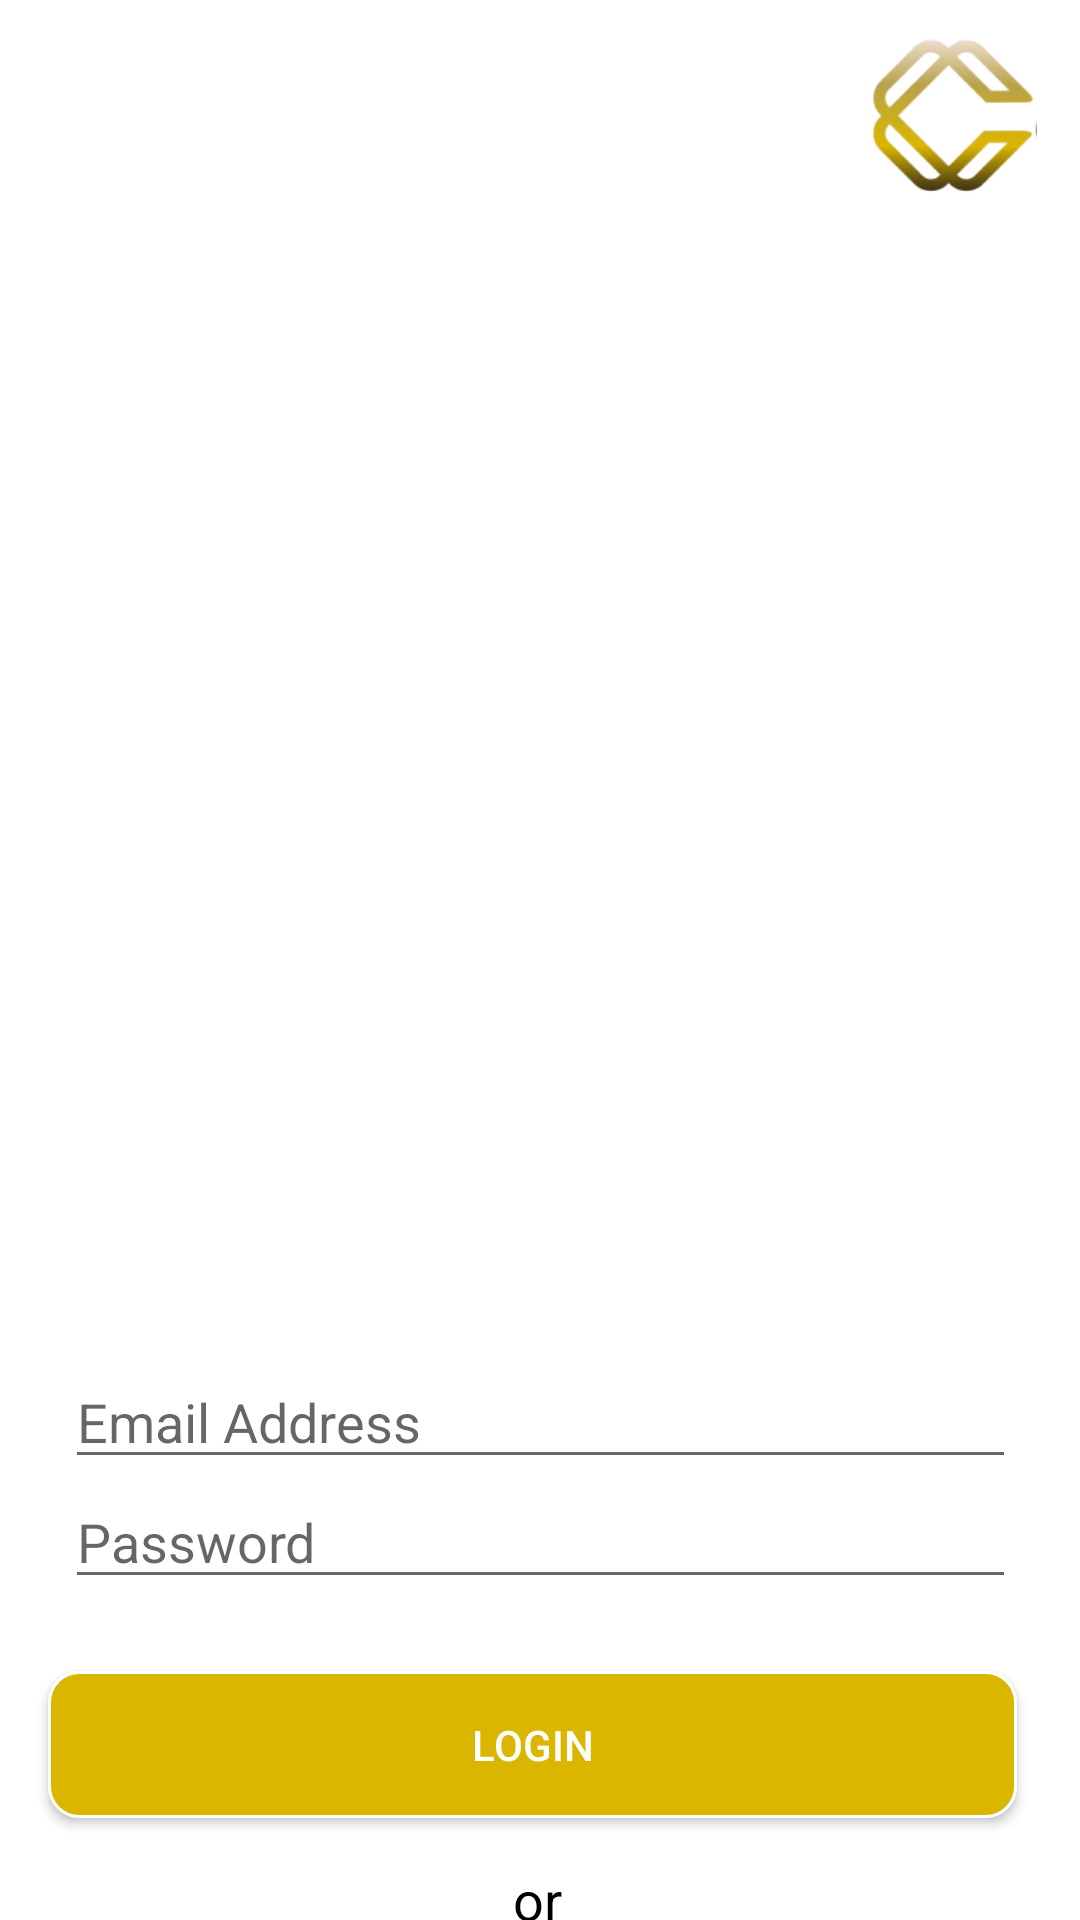

Reconstruct the res/layout file that produces this screen, plus the resources it refers to.
<!-- AndroidManifest.xml: application theme Theme.ProjekAkhir -->
<!-- res/layout/login.xml -->
<?xml version="1.0" encoding="utf-8"?>
<androidx.constraintlayout.widget.ConstraintLayout xmlns:android="http://schemas.android.com/apk/res/android"
    xmlns:app="http://schemas.android.com/apk/res-auto"
    xmlns:tools="http://schemas.android.com/tools"
    android:layout_width="match_parent"
    android:layout_height="match_parent"
    tools:context=".MainActivity">


    <ImageView
        android:id="@+id/imageView"
        android:layout_width="415dp"
        android:layout_height="379dp"
        android:background="@drawable/login"
        app:layout_constraintBottom_toBottomOf="parent"
        app:layout_constraintEnd_toEndOf="parent"
        app:layout_constraintStart_toStartOf="parent"
        app:layout_constraintTop_toTopOf="parent"
        app:layout_constraintVertical_bias="0.0" />

    <TextView
        android:id="@+id/textView"
        android:layout_width="71dp"
        android:layout_height="26dp"
        android:layout_marginStart="177dp"
        android:layout_marginTop="32dp"
        android:layout_marginEnd="200dp"
        android:text="Log in"
        android:textColor="@color/black"
        android:textSize="20dp"
        android:textStyle="bold"
        app:layout_constraintEnd_toEndOf="parent"
        app:layout_constraintHorizontal_bias="0.189"
        app:layout_constraintStart_toStartOf="parent"
        app:layout_constraintTop_toBottomOf="@+id/imageView" />

    <EditText
        android:id="@+id/editTextTextEmailAddress"
        android:layout_width="317dp"
        android:layout_height="40dp"
        android:layout_marginTop="16dp"
        android:ems="10"
        android:hint="Email Address"
        android:inputType="textEmailAddress"
        app:layout_constraintEnd_toEndOf="parent"
        app:layout_constraintStart_toStartOf="parent"
        app:layout_constraintTop_toBottomOf="@+id/textView" />

    <EditText
        android:id="@+id/editTextTextEmailAddress2"
        android:layout_width="317dp"
        android:layout_height="40dp"
        android:layout_marginTop="56dp"
        android:ems="10"
        android:hint="Password"
        android:inputType="textEmailAddress"
        app:layout_constraintEnd_toEndOf="parent"
        app:layout_constraintStart_toStartOf="parent"
        app:layout_constraintTop_toBottomOf="@+id/textView" />

    <androidx.appcompat.widget.AppCompatButton
        android:id="@+id/button"
        android:layout_width="323dp"
        android:layout_height="49dp"
        android:layout_marginStart="43dp"
        android:layout_marginTop="24dp"
        android:layout_marginEnd="47dp"
        android:background="@drawable/bt_color"
        android:text="Login"
        android:textColor="@color/white"
        app:layout_constraintEnd_toEndOf="parent"
        app:layout_constraintHorizontal_bias="0.51"
        app:layout_constraintStart_toStartOf="parent"
        app:layout_constraintTop_toBottomOf="@+id/editTextTextEmailAddress2" />

    <androidx.appcompat.widget.AppCompatButton
        android:id="@+id/button2"
        android:layout_width="319dp"
        android:layout_height="44dp"
        android:background="@drawable/bt_sign"
        android:text="Sign In"
        android:textColor="@color/yellow"
        app:layout_constraintBottom_toBottomOf="parent"
        app:layout_constraintEnd_toEndOf="parent"
        app:layout_constraintHorizontal_bias="0.51"
        app:layout_constraintStart_toStartOf="parent"
        app:layout_constraintTop_toBottomOf="@+id/or"
        app:layout_constraintVertical_bias="0.271" />

    <TextView
        android:id="@+id/or"
        android:layout_width="wrap_content"
        android:layout_height="0dp"
        android:layout_marginTop="184dp"
        android:text="or"
        android:textColor="@color/black"
        android:textSize="18dp"
        app:layout_constraintEnd_toEndOf="parent"
        app:layout_constraintHorizontal_bias="0.498"
        app:layout_constraintStart_toStartOf="parent"
        app:layout_constraintTop_toBottomOf="@+id/textView" />

    <ImageView
        android:id="@+id/imageView2"
        android:layout_width="60dp"
        android:layout_height="56dp"
        android:layout_marginTop="9dp"
        app:layout_constraintEnd_toEndOf="parent"
        app:layout_constraintHorizontal_bias="0.954"
        app:layout_constraintStart_toStartOf="parent"
        app:layout_constraintTop_toTopOf="parent"
        app:srcCompat="@drawable/logo" />
</androidx.constraintlayout.widget.ConstraintLayout>
<!-- resources referenced by this layout -->
<resources>
  <color name="black">#FF000000</color>
  <color name="white">#FFFFFFFF</color>
  <color name="yellow">#DAB600</color>
  <!-- drawable bt_color (drawable) -->
  <?xml version="1.0" encoding="utf-8"?>
  <shape xmlns:android="http://schemas.android.com/apk/res/android">
      <solid
          android:color="#DAB600"/>
      <stroke
          android:width="1dp"
          android:color="@color/white"/>
      <corners
          android:radius="10dp"/>
  </shape>
  <!-- drawable bt_sign (drawable) -->
  <?xml version="1.0" encoding="utf-8"?>
  <shape xmlns:android="http://schemas.android.com/apk/res/android">
      <solid
          android:color="#FFFFFFFF"/>
      <stroke
          android:width="1dp"
          android:color="@color/yellow"/>
      <corners
          android:radius="10dp"/>
  </shape>
  <!-- drawable logo: png bitmap (drawable, 8674 bytes) -->
  <style name="Theme.ProjekAkhir" parent="Theme.MaterialComponents.DayNight.NoActionBar">
          
          <item name="colorPrimary">@color/purple_500</item>
          <item name="colorPrimaryVariant">@color/purple_700</item>
          <item name="colorOnPrimary">@color/white</item>
          
          <item name="colorSecondary">@color/teal_200</item>
          <item name="colorSecondaryVariant">@color/teal_700</item>
          <item name="colorOnSecondary">@color/black</item>
          
          <item name="android:statusBarColor">?attr/colorPrimaryVariant</item>
          
      </style>
  <color name="purple_500">#FF6200EE</color>
  <color name="purple_700">#FF3700B3</color>
  <color name="teal_200">#FF03DAC5</color>
  <color name="teal_700">#FF018786</color>
</resources>
